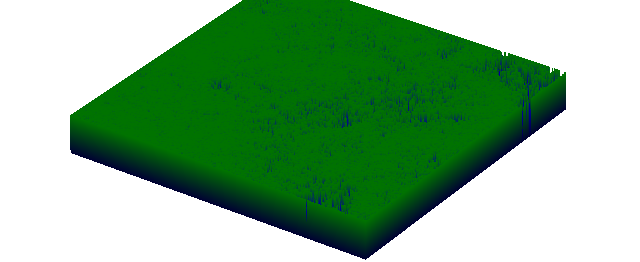

The table this chart was drawn from, first rows:
0.6000000000000001, 0.6000000000000001, 0.6000000000000001, 0.6000000000000001, 0.6000000000000001, 0.6000000000000001, 0.6000000000000001, 0.6000000000000001, 0.6000000000000001, 0.6000000000000001, 0.6000000000000001, 0.6000000000000001, 0.6000000000000001, 0.6000000000000001, 0.6000000000000001, 0.6000000000000001, 0.6000000000000001, 0.6000000000000001, 0.6000000000000001, 0.6000000000000001, 0.6000000000000001, 0.6000000000000001, 0.6000000000000001, 0.6000000000000001
, 0.6, 0.6, 0.4, 0.4, 0.4, 0.6, 0.6, 0.6, 0.6, 0.6, 0.6, 0.6, 0.4, 0.2, 0.2, 0.6, 0.6, 0.6, 0.6, 0.4, 0.6, 0.6, 0.6
, 0.6, 0.4, 0.6, 0.4, 0.6, 0.4, 0.6, 0.6, 0.4, 0.6, 0.4, 0.6, 0, 0.4, 0.6, 0.6, 0.6, 0.6, 0, 0.2, 0.6, 0.4, 0.4
, 0.6, 0.4, 0.4, 0.4, 0.6, 0.6, 0.6, 0.6, 0.4, 0.6, 0.2, 0.4, 0.2, 0.2, 0.4, 0.6, 0.6, 0.6, 0.6, 0.6, 0.6, 0.6, 0.6
, 0.6, 0.6, 0.6, 0.6, 0.4, 0.6, 0.6, 0.6, 0.2, 0.6, 0.4, 0.2, 0.2, 0.4, 0.4, 0.6, 0.6, 0.6, 0.4, 0.6, 0.6, 0.6, 0.6
, 0.6, 0.4, 0.6, 0.4, 0.6, 0.4, 0.6, 0.6, 0.2, 0.6, 0, 0.6, 0.4, 0.4, 0.6, 0.6, 0.6, 0.6, 0.2, 0.6, 0.4, 0.4, 0.2
, 0.6, 0.4, 0, 0.6, 0.6, 0.2, 0.6, 0.6, 0.4, 0.6, 0.6, 0.6, 0.6, 0.4, 0.6, 0.6, 0.2, 0.6, 0.2, 0.4, 0.4, 0.2, 0
, 0.6, 0.4, 0.6, 0.6, 0.6, 0.6, 0.4, 0.6, 0.6, 0.6, 0.6, 0.6, 0.4, 0.6, 0.6, 0.6, 0.6, 0.6, 0.6, 0.6, 0.6, 0.4, 0
, 0.6, 0.6, 0.2, 0.6, 0.2, 0, 0.4, 0.6, 0.6, 0.6, 0.6, 0.6, 0.4, 0.4, 0.4, 0.2, 0.4, 0.4, 0.6, 0.4, 0, 0.6, 0
, 0.6, 0.6, 0.6, 0.6, 0.2, 0.2, 0, 0.6, 0.4, 0.6, 0.6, 0, 0.6, 0.4, 0.6, 0.6, 0.4, 0.4, 0.4, 0.4, 0, 0.4, 0.6
, 0.6, 0.4, 0.6, 0.4, 0.2, 0, 0.2, 0.6, 0.2, 0.4, 0.2, 0.4, 0.4, 0.2, 0.6, 0.6, 0.4, 0.6, 0.2, 0.2, 0.6, 0.6, 0.6
, 0.6, 0.6, 0.6, 0.4, 0.2, 0.4, 0, 0.2, 0.6, 0.4, 0.2, 0.6, 0.2, 0.2, 0.6, 0.2, 0.4, 0.6, 0.6, 0.6, 0.6, 0.6, 0.4
, 0.6, 0.4, 0.6, 0.6, 0.4, 0.2, 0.2, 0.4, 0.6, 0.6, 0.4, 0.4, 0.2, 0.4, 0.4, 0.4, 0.6, 0.6, 0.2, 0.6, 0.6, 0.6, 0.2
, 0.6, 0.4, 0.4, 0.6, 0.6, 0.6, 0.2, 0.4, 0.6, 0.6, 0.4, 0.4, 0.2, 0.2, 0.6, 0.6, 0.6, 0, 0, 0.2, 0.6, 0.6, 0.2
, 0.6, 0.4, 0.4, 0.4, 0, 0.4, 0.6, 0, 0.6, 0.2, 0.2, 0.4, 0.2, 0.6, 0.2, 0.4, 0.6, 0.6, 0.6, 0.6, 0.6, 0.6, 0.6
, 0.6, 0.6, 0.2, 0.2, 0.4, 0.2, 0.6, 0.4, 0.2, 0.6, 0.6, 0.6, 0.4, 0.4, 0, 0.6, 0, 0, 0.6, 0.4, 0.6, 0.6, 0.6
, 0.6, 0.6, 0, 0.2, 0.2, 0.4, 0.6, 0.2, 0.4, 0.2, 0.2, 0.4, 0, 0.6, 0.6, 0.6, 0.4, 0.4, 0.6, 0.6, 0.6, 0.6, 0.4
, 0.6, 0.6, 0.2, 0, 0.4, 0.6, 0.4, 0.6, 0.6, 0.4, 0.4, 0.6, 0.6, 0.6, 0.6, 0.6, 0.6, 0.6, 0.6, 0.4, 0.6, 0.6, 0.6
, 0.6, 0.4, 0.4, 0, 0.6, 0.4, 0.2, 0.2, 0.4, 0.4, 0.4, 0.6, 0.4, 0.6, 0.6, 0.2, 0.4, 0.6, 0.6, 0.6, 0.6, 0.2, 0.6
, 0.6, 0.6, 0.2, 0.6, 0.4, 0.4, 0, 0.6, 0.2, 0, 0.2, 0.6, 0.4, 0.4, 0.6, 0.6, 0.6, 0.6, 0.6, 0.4, 0.2, 0.4, 0.2
, 0.6, 0.6, 0.4, 0.6, 0.4, 0.6, 0.4, 0.4, 0, 0, 0.2, 0.2, 0.2, 0.4, 0.6, 0.6, 0.4, 0.2, 0.4, 0.6, 0, 0.6, 0.4
, 0.6, 0.6, 0.4, 0.2, 0.6, 0.2, 0.4, 0.6, 0.2, 0.4, 0.2, 0.4, 0.4, 0.6, 0.6, 0.6, 0.4, 0.4, 0.4, 0.6, 0.6, 0.6, 0.4
, 0.6, 0.6, 0.2, 0.6, 0.6, 0, 0.2, 0.6, 0.4, 0.2, 0, 0.2, 0.4, 0.6, 0.4, 0.4, 0.4, 0.2, 0.6, 0.6, 0.6, 0.4, 0.6
, 0.6, 0.4, 0.6, 0.4, 0.6, 0.6, 0.4, 0.4, 0.4, 0.4, 0.2, 0.4, 0.4, 0.4, 0.2, 0.2, 0.6, 0.6, 0.6, 0.6, 0.4, 0.4, 0.4
, 0.6, 0.2, 0.4, 0.6, 0.6, 0.4, 0.6, 0.4, 0.6, 0.4, 0.6, 0.6, 0.6, 0.4, 0.6, 0.2, 0.6, 0.4, 0.6, 0.6, 0.6, 0.6, 0.6
, 0.6, 0, 0.6, 0.2, 0.2, 0.4, 0.6, 0.6, 0.4, 0, 0.4, 0.6, 0.6, 0.4, 0, 0.4, 0.4, 0.4, 0.6, 0.2, 0.6, 0.6, 0
, 0.6, 0.2, 0.4, 0.4, 0.2, 0.6, 0.6, 0.2, 0.6, 0.6, 0.6, 0.6, 0.6, 0.6, 0.4, 0.6, 0.6, 0.4, 0.6, 0.4, 0.6, 0, 0.6
, 0.6, 0.4, 0.6, 0.6, 0.6, 0.6, 0.6, 0.6, 0.6, 0.4, 0.4, 0.6, 0.6, 0.6, 0.6, 0, 0.2, 0.4, 0.6, 0.4, 0.6, 0.6, 0.6
, 0.6, 0.4, 0.6, 0, 0.4, 0.4, 0.6, 0.6, 0, 0.6, 0.6, 0.6, 0.6, 0.6, 0.4, 0.4, 0.4, 0.6, 0.6, 0.6, 0.4, 0.6, 0.6
, 0.6, 0.2, 0.6, 0.6, 0.6, 0.4, 0.6, 0.6, 0.4, 0.6, 0.6, 0.6, 0.4, 0.4, 0.6, 0.6, 0.6, 0.6, 0.6, 0.2, 0.4, 0.6, 0.6
, 0.6, 0.2, 0.2, 0.6, 0.4, 0.6, 0.6, 0.6, 0.6, 0.2, 0.6, 0.6, 0.6, 0.2, 0.4, 0.6, 0.6, 0.4, 0.6, 0.6, 0.6, 0.6, 0.6
, 0.6, 0.4, 0.4, 0.6, 0.6, 0.2, 0.6, 0.6, 0.6, 0.2, 0.6, 0.6, 0.6, 0.4, 0.4, 0.6, 0.6, 0.4, 0.2, 0.6, 0.6, 0.6, 0.6
, 0.6, 0, 0, 0.4, 0.4, 0, 0.4, 0.2, 0.6, 0.6, 0.6, 0.6, 0.6, 0.6, 0.6, 0.6, 0, 0.4, 0.6, 0.6, 0.6, 0.6, 0.6
, 0.6, 0, 0.2, 0.2, 0.2, 0.6, 0.2, 0.2, 0.6, 0.6, 0.6, 0.2, 0.2, 0.6, 0.4, 0.6, 0.6, 0.6, 0.6, 0.6, 0.6, 0.6, 0.4
, 0.6, 0.6, 0.2, 0.4, 0, 0.4, 0.2, 0.4, 0.2, 0.4, 0.6, 0.6, 0.6, 0.2, 0.6, 0.4, 0.4, 0.6, 0.6, 0.4, 0.6, 0.6, 0.4
, 0.6, 0.4, 0.4, 0.2, 0, 0.4, 0, 0.4, 0.6, 0.2, 0.2, 0.6, 0.6, 0.6, 0.4, 0.4, 0.6, 0.6, 0.6, 0.6, 0.6, 0.6, 0.6
, 0.6, 0.6, 0.6, 0.2, 0.6, 0.6, 0.4, 0.2, 0.6, 0.4, 0.6, 0.4, 0.6, 0.6, 0.2, 0.2, 0.2, 0.6, 0.6, 0.6, 0.6, 0.6, 0.6
, 0.6, 0.4, 0.4, 0.6, 0.6, 0.4, 0.6, 0.4, 0.6, 0.2, 0.6, 0.4, 0.6, 0.2, 0.2, 0.2, 0.2, 0.6, 0.6, 0.6, 0.6, 0.6, 0.6
, 0.6, 0.4, 0, 0.2, 0.6, 0.2, 0.6, 0.6, 0.6, 0.4, 0.6, 0.6, 0.6, 0.6, 0.6, 0.6, 0.6, 0.6, 0.6, 0.6, 0.6, 0.6, 0.6
, 0.6, 0.4, 0.4, 0.6, 0.6, 0.6, 0.4, 0.2, 0.4, 0.6, 0.4, 0.4, 0.4, 0.6, 0.6, 0.4, 0.6, 0.4, 0.6, 0.6, 0.6, 0.6, 0.6
, 0.6, 0.2, 0.4, 0.4, 0.4, 0, 0.6, 0.6, 0.2, 0.6, 0.4, 0.6, 0.6, 0.2, 0.4, 0.2, 0.6, 0.6, 0.6, 0.6, 0, 0.4, 0.4
, 0.6, 0.2, 0, 0.6, 0.4, 0.4, 0.4, 0.4, 0.2, 0.6, 0, 0.6, 0.4, 0.4, 0.6, 0.6, 0.2, 0.4, 0.6, 0.4, 0.4, 0.4, 0.6
, 0.6, 0.2, 0.2, 0, 0.4, 0.6, 0.6, 0.2, 0.2, 0.6, 0.6, 0.6, 0.4, 0.4, 0.4, 0.6, 0.4, 0.4, 0.6, 0.6, 0.6, 0.4, 0.2
, 0.6, 0.2, 0, 0.2, 0.6, 0.4, 0.6, 0.6, 0.2, 0.6, 0.2, 0.2, 0.4, 0.2, 0, 0.6, 0.6, 0.6, 0.6, 0.6, 0.6, 0.4, 0.6
, 0.6, 0.4, 0.2, 0, 0.2, 0.6, 0.2, 0.4, 0.6, 0.6, 0.6, 0.4, 0.2, 0.4, 0.6, 0.2, 0.6, 0.6, 0.6, 0.2, 0.6, 0.6, 0.6
, 0.6, 0.2, 0.2, 0.6, 0.6, 0.6, 0.2, 0.2, 0.6, 0.6, 0.6, 0.6, 0.4, 0.4, 0.2, 0.4, 0.6, 0.4, 0.6, 0.6, 0.4, 0.6, 0.6
, 0.6, 0, 0.2, 0.4, 0.4, 0.6, 0.6, 0.6, 0.6, 0.6, 0.6, 0.6, 0.2, 0.2, 0.6, 0.4, 0.6, 0.6, 0.2, 0.2, 0.4, 0.6, 0.4
, 0.6, 0.2, 0.4, 0.4, 0.2, 0, 0.2, 0.6, 0.6, 0.4, 0.4, 0.2, 0, 0.4, 0.4, 0, 0.6, 0.2, 0.4, 0.4, 0.6, 0.6, 0.6
, 0.6, 0.6, 0.6, 0.6, 0.4, 0.6, 0.6, 0.6, 0.6, 0.6, 0.4, 0.2, 0.2, 0.4, 0.4, 0.6, 0.6, 0.4, 0.4, 0.2, 0.4, 0.2, 0.4
, 0.6, 0.6, 0.4, 0.4, 0.2, 0.2, 0.6, 0.6, 0.4, 0.4, 0.6, 0.2, 0.4, 0.6, 0.4, 0.4, 0.4, 0.6, 0.4, 0.4, 0.4, 0, 0.4
, 0.6, 0.6, 0.6, 0.4, 0.6, 0.2, 0.6, 0.4, 0, 0.2, 0.6, 0.6, 0.6, 0.6, 0.6, 0.6, 0.4, 0.2, 0.6, 0.6, 0.6, 0.6, 0.4
, 0.6, 0.4, 0.2, 0.6, 0.6, 0.6, 0.6, 0.4, 0, 0.2, 0.6, 0.2, 0.6, 0.6, 0.6, 0.4, 0.4, 0.2, 0, 0.4, 0.4, 0.6, 0.4
, 0.6, 0, 0.2, 0.4, 0, 0.2, 0.6, 0.4, 0.4, 0, 0.2, 0.4, 0.2, 0.2, 0.6, 0.2, 0, 0, 0.2, 0.2, 0.4, 0, 0.4
, 0.6, 0.4, 0, 0.2, 0, 0.2, 0.4, 0.2, 0.2, 0, 0.2, 0.4, 0.2, 0.4, 0.4, 0.2, 0, 0.2, 0.2, 0.2, 0.2, 0.2, 0.2
, 0.6, 0.6, 0, 0.2, 0, 0.2, 0.4, 0.2, 0.2, 0.2, 0.2, 0.6, 0.6, 0.6, 0.6, 0.4, 0.6, 0.4, 0.2, 0.2, 0.2, 0.6, 0.6
, 0.6, 0.2, 0.6, 0.2, 0, 0.2, 0.4, 0.2, 0.4, 0, 0.2, 0.2, 0.6, 0.6, 0.6, 0.6, 0.4, 0.6, 0.6, 0.2, 0.4, 0.2, 0.4
, 0.6, 0.2, 0.4, 0.4, 0, 0, 0.6, 0.2, 0.4, 0.2, 0.4, 0, 0.6, 0.6, 0.6, 0.4, 0, 0, 0.4, 0.4, 0, 0.2, 0.2
, 0.6, 0.4, 0.4, 0, 0.4, 0.2, 0.6, 0.4, 0.6, 0.4, 0, 0, 0.6, 0.6, 0.4, 0.6, 0, 0, 0.2, 0.4, 0.4, 0.6, 0.6
, 0.6, 0.6, 0.6, 0.2, 0.6, 0, 0.4, 0, 0.4, 0, 0.2, 0.2, 0.4, 0.6, 0.2, 0.2, 0.6, 0.2, 0.2, 0.4, 0, 0.2, 0.2
, 0.6, 0, 0.6, 0.2, 0.6, 0.2, 0.2, 0, 0.2, 0.2, 0.2, 0.6, 0.4, 0.6, 0.2, 0.4, 0.6, 0.2, 0, 0.4, 0.2, 0.6, 0.6
, 0.6, 0, 0.2, 0.2, 0.4, 0.4, 0.2, 0, 0.2, 0, 0.2, 0.4, 0.2, 0.6, 0.2, 0.2, 0.4, 0.6, 0.4, 0.6, 0.6, 0.4, 0.6
... 440 more rows
